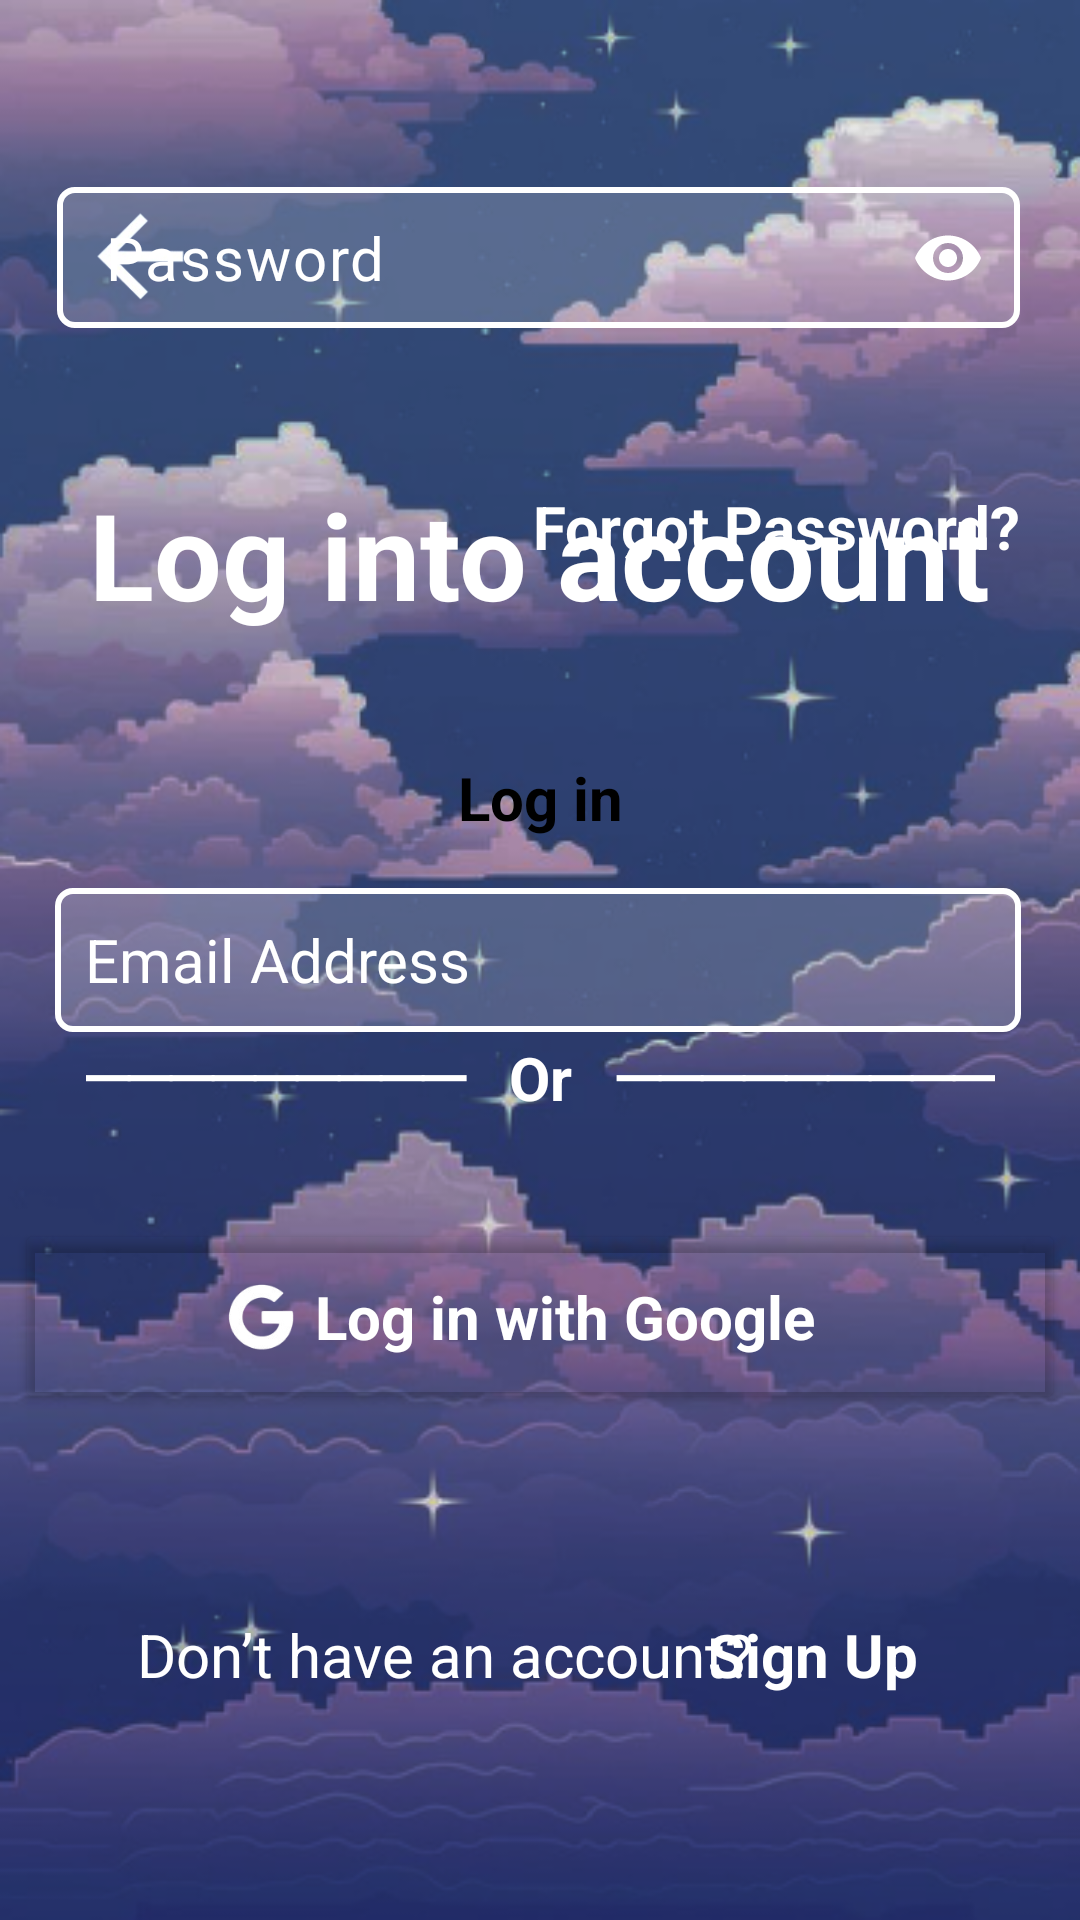

The Android layout XML behind this screen, and the referenced resources:
<!-- AndroidManifest.xml: application theme Theme.Cleverty -->
<!-- res/layout/activity_login_page.xml -->
<?xml version="1.0" encoding="utf-8"?>
<androidx.constraintlayout.widget.ConstraintLayout xmlns:android="http://schemas.android.com/apk/res/android"
    xmlns:app="http://schemas.android.com/apk/res-auto"
    xmlns:tools="http://schemas.android.com/tools"
    android:id="@+id/main"
    android:layout_width="match_parent"
    android:layout_height="match_parent"
    tools:context=".LoginPage"
    android:background="@drawable/img">

    <ImageView
        android:id="@+id/goBack"
        android:layout_width="50dp"
        android:layout_height="50dp"
        android:layout_marginTop="50dp"
        android:layout_marginBottom="38dp"
        android:clickable="true"
        android:src="@drawable/img_1"
        app:layout_constraintBottom_toTopOf="@+id/textView1"
        app:layout_constraintEnd_toEndOf="parent"
        app:layout_constraintHorizontal_bias="0.07"
        app:layout_constraintStart_toStartOf="parent"
        app:layout_constraintTop_toTopOf="parent" />


    <TextView
        android:id="@+id/textView1"
        android:layout_width="wrap_content"
        android:layout_height="wrap_content"
        android:layout_marginTop="158dp"
        android:fontFamily="sans-serif"
        android:text="Log into account"
        android:textAllCaps="false"
        android:textColor="#fff"
        android:textSize="40sp"
        android:textStyle="bold"
        app:layout_constraintEnd_toEndOf="parent"
        app:layout_constraintStart_toStartOf="parent"
        app:layout_constraintTop_toTopOf="parent" />

    <EditText
        android:id="@+id/loginEmail"
        android:layout_width="322dp"
        android:layout_height="48dp"
        android:layout_marginTop="296dp"
        android:background="@drawable/edittext"
        android:ems="10"
        android:hint="Email Address"
        android:inputType="textEmailAddress"
        android:padding="10dp"
        android:textColor="@color/white"
        android:textColorHint="@color/white"
        android:textSize="20sp"
        app:layout_constraintEnd_toEndOf="parent"
        app:layout_constraintHorizontal_bias="0.485"
        app:layout_constraintStart_toStartOf="parent"
        app:layout_constraintTop_toTopOf="parent" />

    <com.google.android.material.textfield.TextInputLayout
        android:id="@+id/textInputLayout"
        android:layout_width="321dp"
        android:layout_height="56dp"
        android:layout_marginBottom="44dp"
        app:hintEnabled="false"
        app:layout_constraintBottom_toTopOf="@+id/forgot"
        app:layout_constraintEnd_toEndOf="parent"
        app:layout_constraintHorizontal_bias="0.49"
        app:layout_constraintStart_toStartOf="parent"
        app:passwordToggleEnabled="true"
        app:passwordToggleTint="@color/white">

        <com.google.android.material.textfield.TextInputEditText
            android:id="@+id/loginPassword"
            android:layout_width="match_parent"
            android:layout_height="wrap_content"
            android:background="@drawable/edittext"
            android:ems="10"
            android:hint="Password"
            android:inputType="textPassword"
            android:padding="10dp"
            android:textColor="@color/white"
            android:textColorHint="@color/white"
            android:textSize="20sp" />
    </com.google.android.material.textfield.TextInputLayout>

    <ProgressBar
        android:id="@+id/progressBar"
        android:layout_width="wrap_content"
        android:layout_height="wrap_content"
        android:indeterminateTint="@color/white"
        android:visibility="gone"
        app:layout_constraintTop_toTopOf="parent"
        app:layout_constraintBottom_toBottomOf="parent"
        app:layout_constraintStart_toStartOf="parent"
        app:layout_constraintEnd_toEndOf="parent"
        tools:visibility="visible" />

    <TextView
        android:id="@+id/forgot"
        android:layout_width="319dp"
        android:layout_height="30dp"
        android:layout_marginBottom="44dp"
        android:fontFamily="sans-serif"
        android:gravity="right"
        android:text="Forgot Password?"
        android:textAlignment="gravity"
        android:textAllCaps="false"
        android:textColor="#fff"
        android:textSize="20sp"
        android:textStyle="bold"
        app:layout_constraintBottom_toTopOf="@+id/login_btn"
        app:layout_constraintEnd_toEndOf="parent"
        app:layout_constraintStart_toStartOf="parent" />

    <Button
        android:id="@+id/login_btn"
        android:layout_width="350dp"
        android:layout_height="60dp"
        android:layout_marginBottom="344dp"
        android:background="@drawable/btn1"
        android:fontFamily="sans-serif"
        android:text="Log in"
        android:textAllCaps="false"
        android:textColor="#000"
        android:textSize="20sp"
        android:textStyle="bold"
        app:layout_constraintBottom_toBottomOf="parent"
        app:layout_constraintEnd_toEndOf="parent"
        app:layout_constraintHorizontal_bias="0.493"
        app:layout_constraintStart_toStartOf="parent" />


    <TextView
        android:id="@+id/textView3"
        android:layout_width="wrap_content"
        android:layout_height="30dp"
        android:layout_marginBottom="180dp"
        android:fontFamily="sans-serif"
        android:text="─────────   Or   ─────────"
        android:textAlignment="center"
        android:textAllCaps="false"
        android:textColor="#fff"
        android:textSize="20sp"
        android:textStyle="bold"
        app:layout_constraintBottom_toBottomOf="parent"
        app:layout_constraintEnd_toEndOf="parent"
        app:layout_constraintStart_toStartOf="parent"
        app:layout_constraintTop_toBottomOf="@+id/login_btn"
        app:layout_constraintVertical_bias="0.369" />

    <Button
        android:id="@+id/google_btn"
        android:layout_width="350dp"
        android:layout_height="65dp"
        android:layout_marginBottom="130dp"
        android:backgroundTint="@color/transparent"
        android:fontFamily="sans-serif"
        android:text="Log in with Google"
        android:drawableLeft="@drawable/drawable_google_button_icon"
        android:drawablePadding="4dp"
        android:gravity="center_vertical|start"
        android:paddingLeft="70dp"
        android:paddingRight="16dp"
        android:textAllCaps="false"
        android:textColor="#fff"
        android:textSize="20sp"
        android:textStyle="bold"
        app:cornerRadius="20dp"
        app:layout_constraintBottom_toBottomOf="parent"
        app:layout_constraintEnd_toEndOf="parent"
        app:layout_constraintHorizontal_bias="0.493"
        app:layout_constraintStart_toStartOf="parent"
        app:layout_constraintTop_toBottomOf="@+id/login_btn"
        app:layout_constraintVertical_bias="0.74"
        app:strokeColor="@color/white"
        app:strokeWidth="2dp" />

    <TextView
        android:id="@+id/textView4"
        android:layout_width="wrap_content"
        android:layout_height="wrap_content"
        android:layout_marginBottom="75dp"
        android:fontFamily="sans-serif"
        android:text="Don’t have an account?"
        android:textAllCaps="false"
        android:textColor="#fff"
        android:textSize="20sp"
        android:textStyle="normal"
        app:layout_constraintBottom_toBottomOf="parent"
        app:layout_constraintEnd_toEndOf="parent"
        app:layout_constraintHorizontal_bias="0.296"
        app:layout_constraintStart_toStartOf="parent" />

    <TextView
        android:id="@+id/signuptext"
        android:layout_width="wrap_content"
        android:layout_height="wrap_content"
        android:layout_marginBottom="75dp"
        android:fontFamily="sans-serif"
        android:text=" Sign Up"
        android:textAllCaps="false"
        android:textColor="#fff"
        android:textSize="20sp"
        android:textStyle="bold"
        app:layout_constraintBottom_toBottomOf="parent"
        app:layout_constraintEnd_toEndOf="parent"
        app:layout_constraintHorizontal_bias="0.81"
        app:layout_constraintStart_toStartOf="parent" />

</androidx.constraintlayout.widget.ConstraintLayout>
<!-- resources referenced by this layout -->
<resources>
  <color name="transparent">#00000000</color>
  <color name="white">#FFFFFFFF</color>
  <!-- drawable drawable_google_button_icon (drawable) -->
  <?xml version="1.0" encoding="utf-8"?>
  <layer-list xmlns:android="http://schemas.android.com/apk/res/android">
      <item
          android:drawable="@drawable/google"
          android:width="24dp"
          android:height="24dp"
          android:right="2dp"
      />
  </layer-list>
  <!-- drawable edittext (drawable) -->
  <?xml version="1.0" encoding="utf-8"?>
  <shape xmlns:android="http://schemas.android.com/apk/res/android" android:shape="rectangle">
  
      <corners android:radius="5dp"/>
      <stroke android:width="2dp" android:color="@color/white"/>
      <solid android:color="#30ffffff"/>
  
  </shape>
  <!-- drawable img: png bitmap (drawable, 292245 bytes) -->
  <!-- drawable img_1: png bitmap (drawable, 19548 bytes) -->
  <style name="Theme.Cleverty" parent="Base.Theme.Cleverty" />
  <!-- drawable google: png bitmap (drawable, 5317 bytes) -->
  <style name="Base.Theme.Cleverty" parent="Theme.Material3.DayNight.NoActionBar">
          
          <item name="colorPrimary">@color/white</item>
          
      </style>
</resources>
